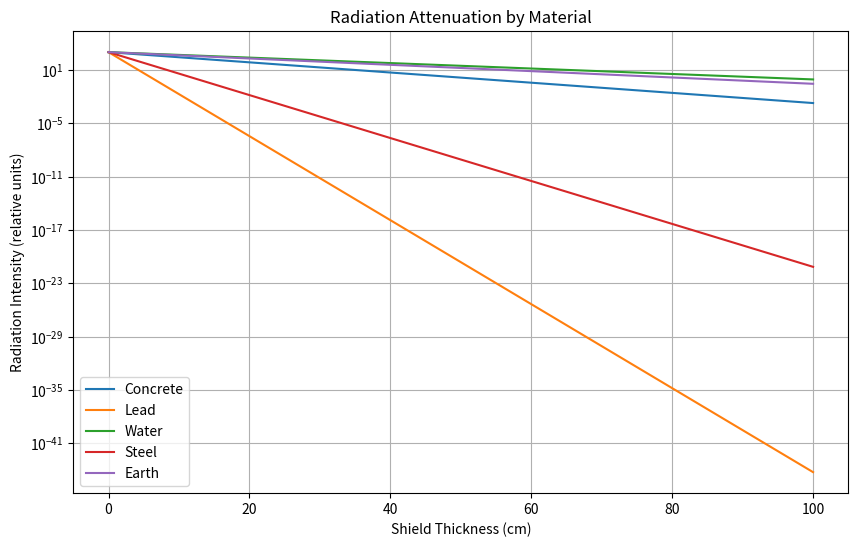

The matplotlib source for this figure:
import numpy as np
import matplotlib.pyplot as plt
from dataclasses import dataclass

@dataclass
class Material:
    """Class to store material properties for radiation shielding"""
    name: str
    density: float  # g/cm³
    attenuation_coefficient: float  # cm²/g
    cost_per_cm3: float  # dollars per cm³

class RadiationShield:
    def __init__(self):
        # Common shielding materials with their properties
        self.materials = {
            "concrete": Material("Concrete", 2.3, 0.0573, 0.02),
            "lead": Material("Lead", 11.34, 0.0959, 0.25),
            "water": Material("Water", 1.0, 0.0706, 0.001),
            "steel": Material("Steel", 7.874, 0.0706, 0.15),
            "earth": Material("Earth", 1.6, 0.0512, 0.001)
        }
    
    def calculate_attenuation(self, initial_intensity, material_name, thickness):
        """
        Calculate radiation intensity after passing through shielding
        Using the Beer-Lambert law: I = I₀ * e^(-μρx)
        
        Parameters:
        initial_intensity: Initial radiation intensity
        material_name: Name of shielding material
        thickness: Shield thickness in cm
        
        Returns:
        final_intensity: Radiation intensity after shielding
        """
        material = self.materials[material_name]
        mu = material.attenuation_coefficient
        rho = material.density
        
        final_intensity = initial_intensity * np.exp(-mu * rho * thickness)
        return final_intensity
    
    def calculate_required_thickness(self, initial_intensity, target_intensity, material_name):
        """Calculate required thickness to achieve desired radiation reduction"""
        material = self.materials[material_name]
        mu = material.attenuation_coefficient
        rho = material.density
        
        # Rearranged Beer-Lambert law to solve for thickness
        thickness = -np.log(target_intensity / initial_intensity) / (mu * rho)
        return thickness
    
    def compare_materials(self, initial_intensity, target_intensity):
        """Compare different materials for achieving target radiation reduction"""
        results = []
        
        for material_name in self.materials:
            thickness = self.calculate_required_thickness(
                initial_intensity, target_intensity, material_name
            )
            material = self.materials[material_name]
            volume = thickness * 100 * 100  # Assuming 1m x 1m shield
            cost = volume * material.cost_per_cm3
            
            results.append({
                'material': material_name,
                'thickness_cm': thickness,
                'cost_usd': cost,
                'weight_kg': volume * material.density / 1000
            })
        
        return results

    def plot_attenuation_curves(self, initial_intensity, max_thickness=100):
        """Plot attenuation curves for different materials"""
        thicknesses = np.linspace(0, max_thickness, 1000)
        plt.figure(figsize=(10, 6))
        
        for material_name in self.materials:
            intensities = [
                self.calculate_attenuation(initial_intensity, material_name, t)
                for t in thicknesses
            ]
            plt.plot(thicknesses, intensities, label=material_name.capitalize())
        
        plt.xlabel('Shield Thickness (cm)')
        plt.ylabel('Radiation Intensity (relative units)')
        plt.title('Radiation Attenuation by Material')
        plt.yscale('log')
        plt.grid(True)
        plt.legend()
        plt.show()

def main():
    shield = RadiationShield()
    
    # Example calculations
    initial_intensity = 1000  # arbitrary units
    target_intensity = 1  # target reduction to 0.1% of initial
    
    print("Radiation Shielding Analysis")
    print("===========================")
    print(f"Initial Intensity: {initial_intensity}")
    print(f"Target Intensity: {target_intensity}")
    print("\nRequired shielding for different materials:")
    
    results = shield.compare_materials(initial_intensity, target_intensity)
    
    # Display results in a formatted table
    print("\n{:<10} {:<15} {:<15} {:<15}".format(
        "Material", "Thickness (cm)", "Weight (kg)", "Cost (USD)"
    ))
    print("-" * 55)
    
    for result in results:
        print("{:<10} {:<15.2f} {:<15.2f} {:<15.2f}".format(
            result['material'].capitalize(),
            result['thickness_cm'],
            result['weight_kg'],
            result['cost_usd']
        ))
    
    # Plot attenuation curves
    shield.plot_attenuation_curves(initial_intensity)

if __name__ == "__main__":
    main()
